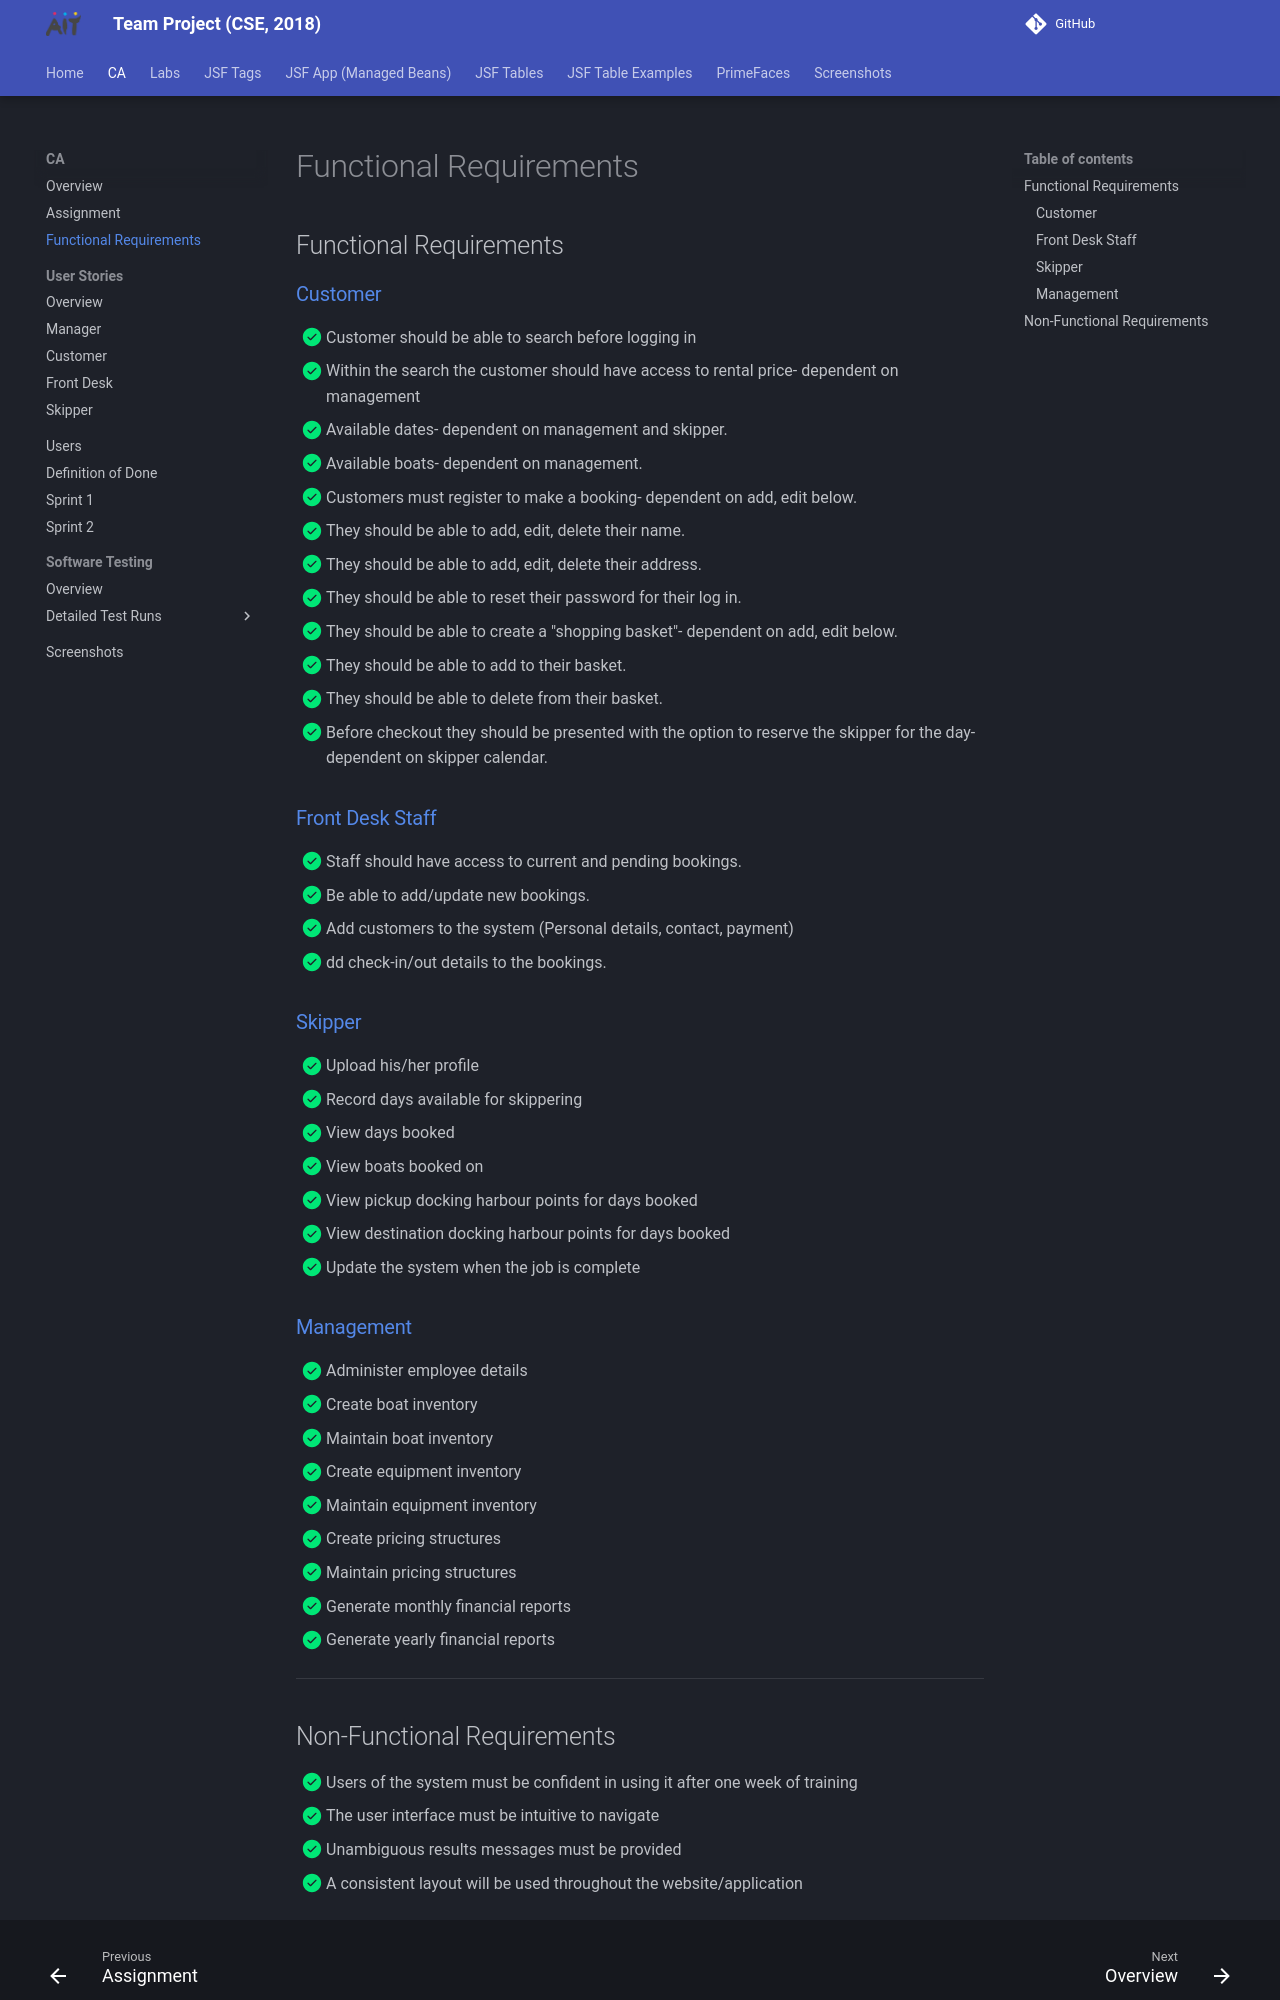

repository: joeaoregan/AIT-CSE-TeamProject · page: ca/functional-requirements/index.html · generator: mkdocs

## Functional Requirements

### [Customer](users.md#customer)

- [x] Customer should be able to search before logging in
- [x] Within the search the customer should have access to rental price- dependent on management
- [x] Available dates- dependent on management and skipper.
- [x] Available boats- dependent on management.
- [x] Customers must register to make a booking- dependent on add, edit below.
- [x] They should be able to add, edit, delete their name.
- [x] They should be able to add, edit, delete their address.
- [x] They should be able to reset their password for their log in.
- [x] They should be able to create a "shopping basket"- dependent on add, edit below.
- [x] They should be able to add to their basket.
- [x] They should be able to delete from their basket.
- [x] Before checkout they should be presented with the option to reserve the skipper for the day- dependent on skipper calendar.

### [Front Desk Staff](users.md#front-desk) 

- [x] Staff should have access to current and pending bookings.
- [x] Be able to add/update new bookings.
- [x] Add customers to the system (Personal details, contact, payment)
- [x] dd check-in/out details to the bookings.

### [Skipper](users.md#skipper)

- [x] Upload his/her profile
- [x] Record days available for skippering
- [x] View days booked
- [x] View boats booked on
- [x] View pickup docking harbour points for days booked
- [x] View destination docking harbour points for days booked
- [x] Update the system when the job is complete

### [Management](users.md#manager)

- [x] Administer employee details
- [x] Create boat inventory
- [x] Maintain boat inventory
- [x] Create equipment inventory
- [x] Maintain equipment inventory
- [x] Create pricing structures
- [x] Maintain pricing structures
- [x] Generate monthly financial reports
- [x] Generate yearly financial reports

---
